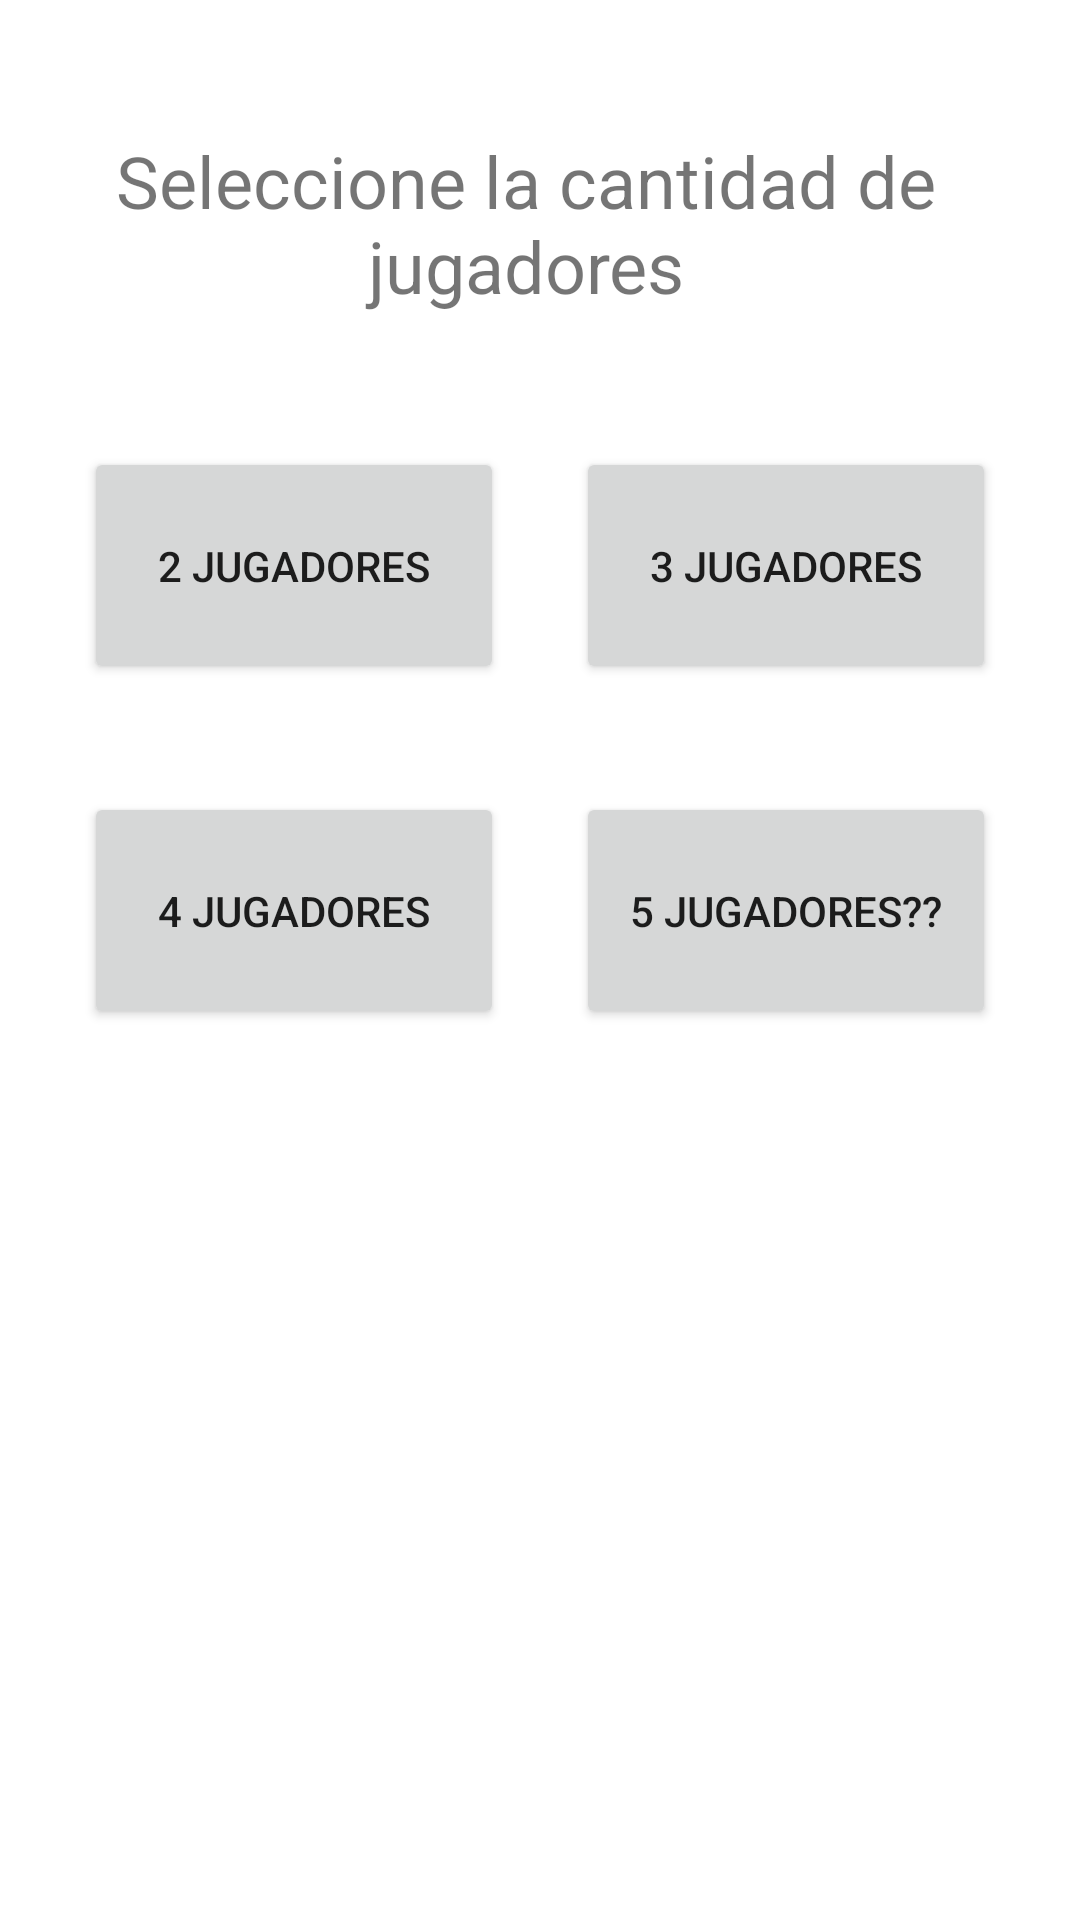

The Android layout XML behind this screen, and the referenced resources:
<!-- AndroidManifest.xml: application theme Theme.Chinchón -->
<!-- res/layout/activity_main.xml -->
<?xml version="1.0" encoding="utf-8"?>
<androidx.constraintlayout.widget.ConstraintLayout xmlns:android="http://schemas.android.com/apk/res/android"
    xmlns:app="http://schemas.android.com/apk/res-auto"
    xmlns:tools="http://schemas.android.com/tools"
    android:layout_width="match_parent"
    android:layout_height="match_parent"
    tools:context=".MainActivity">

    <Button
        android:id="@+id/button"
        android:layout_width="140dp"
        android:layout_height="79dp"
        android:layout_marginStart="28dp"
        android:layout_marginTop="44dp"
        android:onClick="Jugadores2"
        android:text="@string/boton1"
        app:layout_constraintStart_toStartOf="parent"
        app:layout_constraintTop_toBottomOf="@+id/textView" />

    <Button
        android:id="@+id/button2"
        android:layout_width="140dp"
        android:layout_height="79dp"
        android:layout_marginTop="44dp"
        android:layout_marginEnd="28dp"
        android:onClick="Jugadores3"
        android:text="@string/boton2"
        app:layout_constraintEnd_toEndOf="parent"
        app:layout_constraintTop_toBottomOf="@+id/textView" />

    <Button
        android:id="@+id/button3"
        android:layout_width="140dp"
        android:layout_height="79dp"
        android:layout_marginStart="28dp"
        android:layout_marginTop="36dp"
        android:onClick="Jugadores4"
        android:text="@string/boton3"
        app:layout_constraintStart_toStartOf="parent"
        app:layout_constraintTop_toBottomOf="@+id/button" />

    <Button
        android:id="@+id/button4"
        android:layout_width="140dp"
        android:layout_height="79dp"
        android:layout_marginTop="36dp"
        android:layout_marginEnd="28dp"
        android:text="@string/boton4"
        app:layout_constraintEnd_toEndOf="parent"
        app:layout_constraintTop_toBottomOf="@+id/button2" />

    <TextView
        android:id="@+id/textView"
        android:layout_width="292dp"
        android:layout_height="61dp"
        android:layout_marginTop="44dp"
        android:gravity="center"
        android:text="@string/texto"
        android:textSize="24sp"
        app:layout_constraintEnd_toEndOf="parent"
        app:layout_constraintHorizontal_bias="0.43"
        app:layout_constraintStart_toStartOf="parent"
        app:layout_constraintTop_toTopOf="parent" />

</androidx.constraintlayout.widget.ConstraintLayout>
<!-- resources referenced by this layout -->
<resources>
  <string name="boton1">2 jugadores</string>
  <string name="boton2">3 jugadores</string>
  <string name="boton3">4 jugadores</string>
  <string name="boton4">5 jugadores??</string>
  <string name="texto">Seleccione la cantidad de jugadores</string>
  <style name="Theme.Chinchón" parent="Theme.MaterialComponents.DayNight.DarkActionBar">
          
          <item name="colorPrimary">@color/purple_500</item>
          <item name="colorPrimaryVariant">@color/purple_700</item>
          <item name="colorOnPrimary">@color/white</item>
          
          <item name="colorSecondary">@color/teal_200</item>
          <item name="colorSecondaryVariant">@color/teal_700</item>
          <item name="colorOnSecondary">@color/black</item>
          
          <item name="android:statusBarColor" tools:targetApi="l">?attr/colorPrimaryVariant</item>
          
      </style>
  <!-- not gathered from this repository: default colours our renderer supplied (Android Studio template values) -->
  <color name="purple_500">#FF6200EE</color>
  <color name="purple_700">#FF3700B3</color>
  <color name="teal_200">#FF03DAC5</color>
  <color name="teal_700">#FF018786</color>
  <color name="black">#FF000000</color>
  <color name="white">#FFFFFFFF</color>
</resources>
